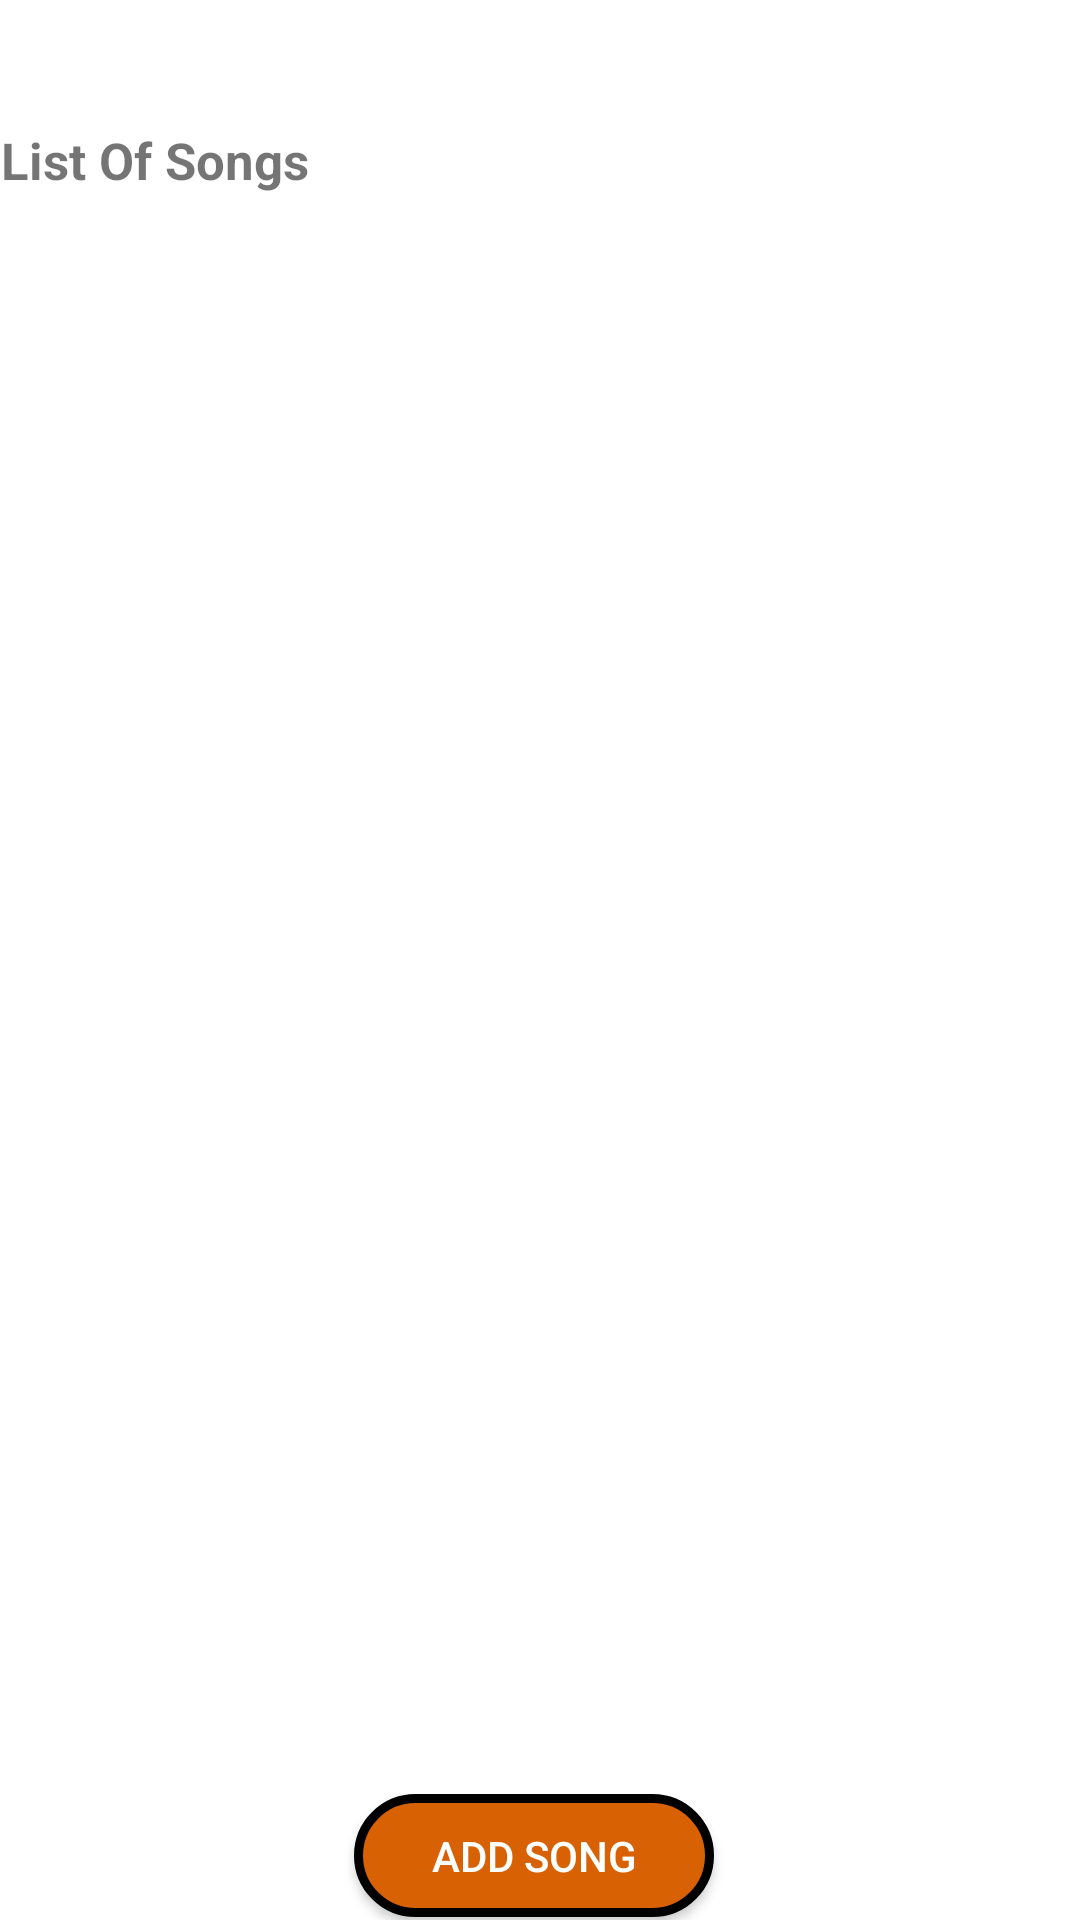

Reconstruct the res/layout file that produces this screen, plus the resources it refers to.
<!-- AndroidManifest.xml: application theme Theme.RelyLabs -->
<!-- res/layout/activity_screenone.xml -->
<?xml version="1.0" encoding="utf-8"?>
<androidx.constraintlayout.widget.ConstraintLayout xmlns:android="http://schemas.android.com/apk/res/android"
    xmlns:app="http://schemas.android.com/apk/res-auto"
    xmlns:tools="http://schemas.android.com/tools"
    android:layout_width="match_parent"
    android:layout_height="match_parent"
    tools:context=".Screenone">

    <TextView
        android:id="@+id/textView2"
        android:layout_width="wrap_content"
        android:layout_height="wrap_content"
        android:layout_marginStart="48dp"
        android:layout_marginLeft="48dp"
        android:layout_marginTop="42dp"
        android:layout_marginEnd="305dp"
        android:layout_marginRight="305dp"
        android:layout_marginBottom="31dp"
        android:text="@string/los"

        android:textSize="17sp"
        android:textStyle="bold"
        app:layout_constraintBottom_toTopOf="@+id/recyclerView"
        app:layout_constraintEnd_toEndOf="parent"
        app:layout_constraintStart_toStartOf="parent"
        app:layout_constraintTop_toTopOf="parent" />

    <androidx.recyclerview.widget.RecyclerView
        android:id="@+id/recyclerView"
        android:layout_width="404dp"
        android:layout_height="513dp"
        android:layout_marginStart="6dp"
        android:layout_marginLeft="6dp"
        android:layout_marginTop="31dp"
        android:layout_marginEnd="1dp"
        android:layout_marginRight="1dp"
        app:layout_constraintEnd_toEndOf="parent"
        app:layout_constraintStart_toStartOf="parent"
        app:layout_constraintTop_toBottomOf="@+id/textView2" />

    <Button
        android:id="@+id/button"
        android:layout_width="120dp"
        android:layout_height="41dp"
        android:layout_marginStart="157dp"
        android:layout_marginLeft="157dp"
        android:layout_marginTop="33dp"
        android:layout_marginEnd="161dp"
        android:layout_marginRight="161dp"
        android:layout_marginBottom="45dp"
        android:text="@string/button1"
        android:background="@drawable/buttonshape"
        android:textColor="#FFFFFF"
        app:layout_constraintBottom_toBottomOf="parent"
        app:layout_constraintEnd_toEndOf="parent"
        app:layout_constraintStart_toStartOf="parent"
        app:layout_constraintTop_toBottomOf="@+id/recyclerView" />
</androidx.constraintlayout.widget.ConstraintLayout>
<!-- resources referenced by this layout -->
<resources>
  <!-- drawable buttonshape (drawable) -->
  <?xml version="1.0" encoding="utf-8"?>
  <shape xmlns:android="http://schemas.android.com/apk/res/android">
      <corners android:radius="50dp" />
      <stroke android:color="#000000" android:width="3dp" />
      <solid android:color="#D76103" />
  </shape>
  <string name="button1">Add Song</string>
  <string name="los">List Of Songs</string>
  <style name="Theme.RelyLabs" parent="Theme.MaterialComponents.DayNight.NoActionBar">
          
          <item name="colorPrimary">@color/orange</item>
          <item name="colorPrimaryVariant">@color/black</item>
          <item name="colorOnPrimary">@color/white</item>
          
          <item name="colorSecondary">@color/teal_200</item>
          <item name="colorSecondaryVariant">@color/teal_700</item>
          <item name="colorOnSecondary">@color/black</item>
          
          <item name="android:statusBarColor" tools:targetApi="l">?attr/colorPrimaryVariant</item>
          
      </style>
  <color name="orange">#D76103</color>
  <color name="black">#FF000000</color>
  <color name="white">#FFFFFFFF</color>
  <color name="teal_200">#FF03DAC5</color>
  <color name="teal_700">#FF018786</color>
</resources>
